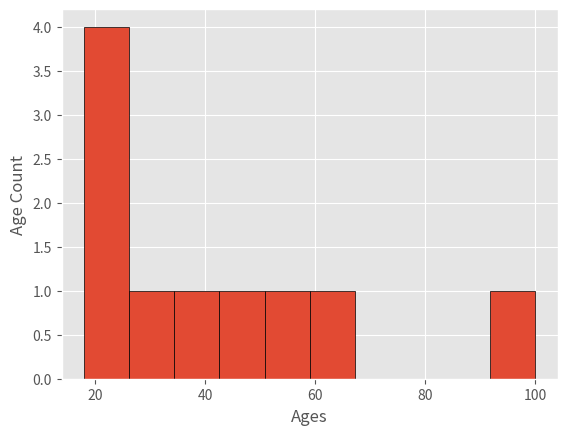

Write Python code to recreate this figure.
import matplotlib as mp # we import matplotlib
from matplotlib import pyplot as plt # we import pyplot from matplotlib
from matplotlib import style # we get to the style this library

style.use("ggplot") # We changed default style to ggplot style
plt.figure("New Histogram")

ages = [18 , 23 , 18 , 42 , 30 , 45 , 63 , 24 , 56 , 100] # We have ages
bins = 10 # Range of values for every part

plt.xlabel("Ages")
plt.ylabel("Age Count")

plt.hist(ages , bins , edgecolor = "black") # We create histogram with black edges
plt.show()